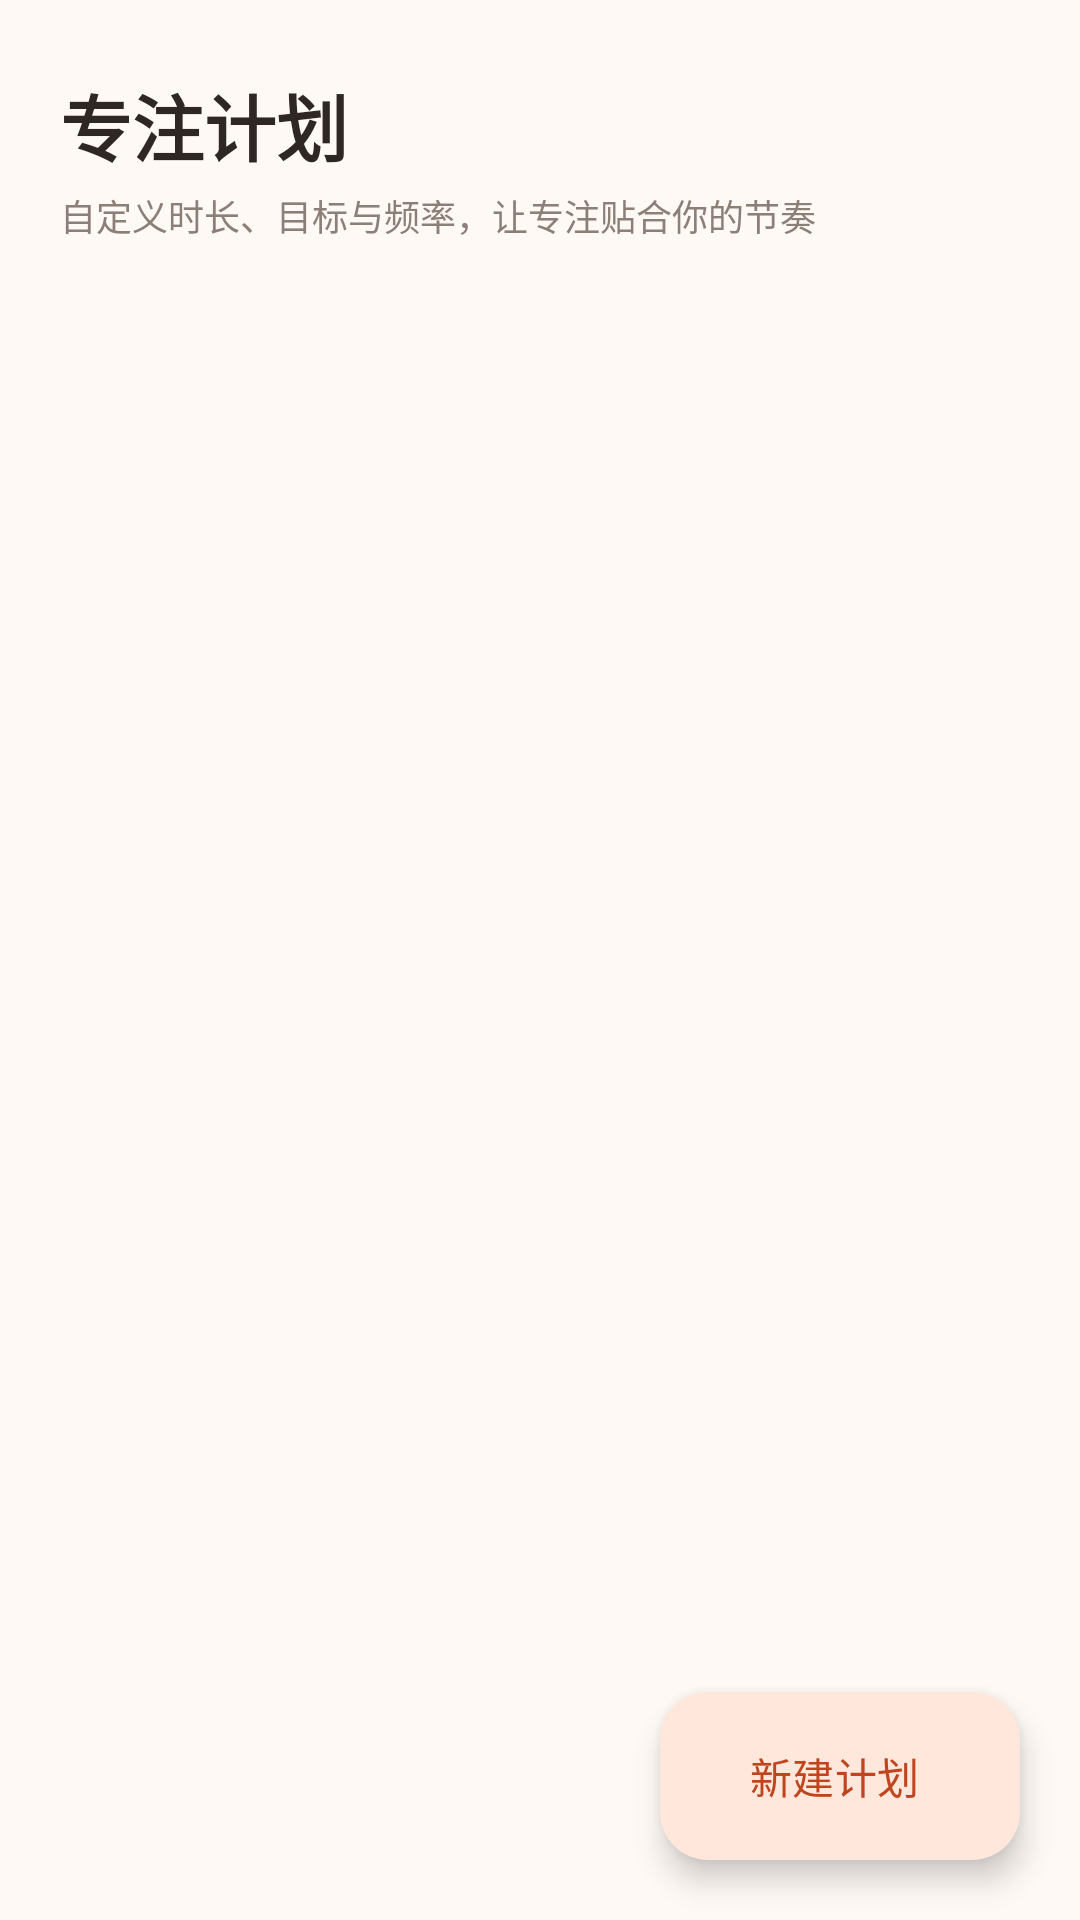

The Android layout XML behind this screen, and the referenced resources:
<!-- AndroidManifest.xml: application theme Theme.Pomodoro -->
<!-- res/layout/fragment_plans.xml -->
<?xml version="1.0" encoding="utf-8"?>
<FrameLayout xmlns:android="http://schemas.android.com/apk/res/android"
    xmlns:app="http://schemas.android.com/apk/res-auto"
    android:layout_width="match_parent"
    android:layout_height="match_parent"
    android:background="@color/pomo_bg">

    <LinearLayout
        android:layout_width="match_parent"
        android:layout_height="match_parent"
        android:orientation="vertical"
        android:paddingStart="20dp"
        android:paddingTop="24dp"
        android:paddingEnd="20dp">

        <TextView
            android:layout_width="wrap_content"
            android:layout_height="wrap_content"
            android:text="专注计划"
            android:textColor="@color/pomo_text"
            android:textSize="24sp"
            android:textStyle="bold" />

        <TextView
            android:layout_width="wrap_content"
            android:layout_height="wrap_content"
            android:layout_marginTop="4dp"
            android:text="自定义时长、目标与频率，让专注贴合你的节奏"
            android:textColor="@color/pomo_text_second"
            android:textSize="12sp" />

        <androidx.recyclerview.widget.RecyclerView
            android:id="@+id/rvPlans"
            android:layout_width="match_parent"
            android:layout_height="0dp"
            android:layout_marginTop="18dp"
            android:layout_weight="1"
            android:clipToPadding="false"
            android:paddingBottom="88dp" />
    </LinearLayout>

    <LinearLayout
        android:id="@+id/emptyState"
        android:layout_width="match_parent"
        android:layout_height="wrap_content"
        android:layout_gravity="center"
        android:gravity="center"
        android:orientation="vertical"
        android:padding="32dp"
        android:visibility="gone">

        <FrameLayout
            android:layout_width="72dp"
            android:layout_height="72dp"
            android:background="@drawable/bg_circle_primary_light">

            <ImageView
                android:layout_width="36dp"
                android:layout_height="36dp"
                android:layout_gravity="center"
                android:contentDescription="番茄"
                android:src="@drawable/ic_tomato"
                app:tint="@color/pomo_primary" />
        </FrameLayout>

        <TextView
            android:layout_width="wrap_content"
            android:layout_height="wrap_content"
            android:layout_marginTop="16dp"
            android:text="还没有专注计划"
            android:textColor="@color/pomo_text"
            android:textSize="17sp"
            android:textStyle="bold" />

        <TextView
            android:layout_width="wrap_content"
            android:layout_height="wrap_content"
            android:layout_marginTop="6dp"
            android:gravity="center"
            android:text="创建一个计划，设定专注时长、目标与频率"
            android:textColor="@color/pomo_text_second"
            android:textSize="12sp" />

        <com.google.android.material.button.MaterialButton
            android:id="@+id/btnEmptyCreate"
            android:layout_width="wrap_content"
            android:layout_height="wrap_content"
            android:layout_marginTop="18dp"
            android:text="创建第一个计划"
            app:cornerRadius="16dp" />
    </LinearLayout>

    <com.google.android.material.floatingactionbutton.ExtendedFloatingActionButton
        android:id="@+id/fabAdd"
        android:layout_width="wrap_content"
        android:layout_height="wrap_content"
        android:layout_gravity="bottom|end"
        android:layout_marginEnd="20dp"
        android:layout_marginBottom="20dp"
        android:text="新建计划"
        app:icon="@drawable/ic_add" />
</FrameLayout>
<!-- resources referenced by this layout -->
<resources>
  <color name="pomo_bg">#FFF9F5</color>
  <color name="pomo_primary">#E4572E</color>
  <color name="pomo_text">#2E2723</color>
  <color name="pomo_text_second">#8C7F77</color>
  <!-- drawable bg_circle_primary_light (drawable) -->
  <?xml version="1.0" encoding="utf-8"?>
  <shape xmlns:android="http://schemas.android.com/apk/res/android" android:shape="oval">
      <solid android:color="@color/pomo_primary_light" />
  </shape>
  <!-- drawable ic_tomato (drawable) -->
  <?xml version="1.0" encoding="utf-8"?>
  <vector xmlns:android="http://schemas.android.com/apk/res/android"
      android:width="24dp"
      android:height="24dp"
      android:viewportWidth="24"
      android:viewportHeight="24">
      <path
          android:fillColor="#FF000000"
          android:pathData="M12,5.4c-3.6,0 -6.6,2.6 -6.6,6.3c0,4.6 3.2,9.3 6.6,9.3s6.6,-4.7 6.6,-9.3C18.6,8 15.6,5.4 12,5.4z" />
      <path
          android:fillColor="#FF000000"
          android:pathData="M12,6.6l-2.6,-2.5l1,-1l2.1,2l2.1,-2l1,1z" />
  </vector>
  <style name="Theme.Pomodoro" parent="Theme.Material3.Light.NoActionBar">
          <item name="colorPrimary">@color/pomo_primary</item>
          <item name="colorOnPrimary">@color/white</item>
          <item name="colorPrimaryContainer">@color/pomo_primary_light</item>
          <item name="colorOnPrimaryContainer">@color/pomo_primary_dark</item>
          <item name="colorSecondary">@color/pomo_green</item>
          <item name="colorSurface">@color/pomo_surface</item>
          <item name="android:colorBackground">@color/pomo_bg</item>
          <item name="android:statusBarColor">@color/pomo_bg</item>
          <item name="android:windowLightStatusBar">true</item>
          <item name="android:navigationBarColor">@color/pomo_surface</item>
      </style>
  <color name="pomo_primary_light">#FFE7DC</color>
  <color name="white">#FFFFFF</color>
  <color name="pomo_primary_dark">#C0451F</color>
  <color name="pomo_green">#2E9E6B</color>
  <color name="pomo_surface">#FFFFFF</color>
</resources>
